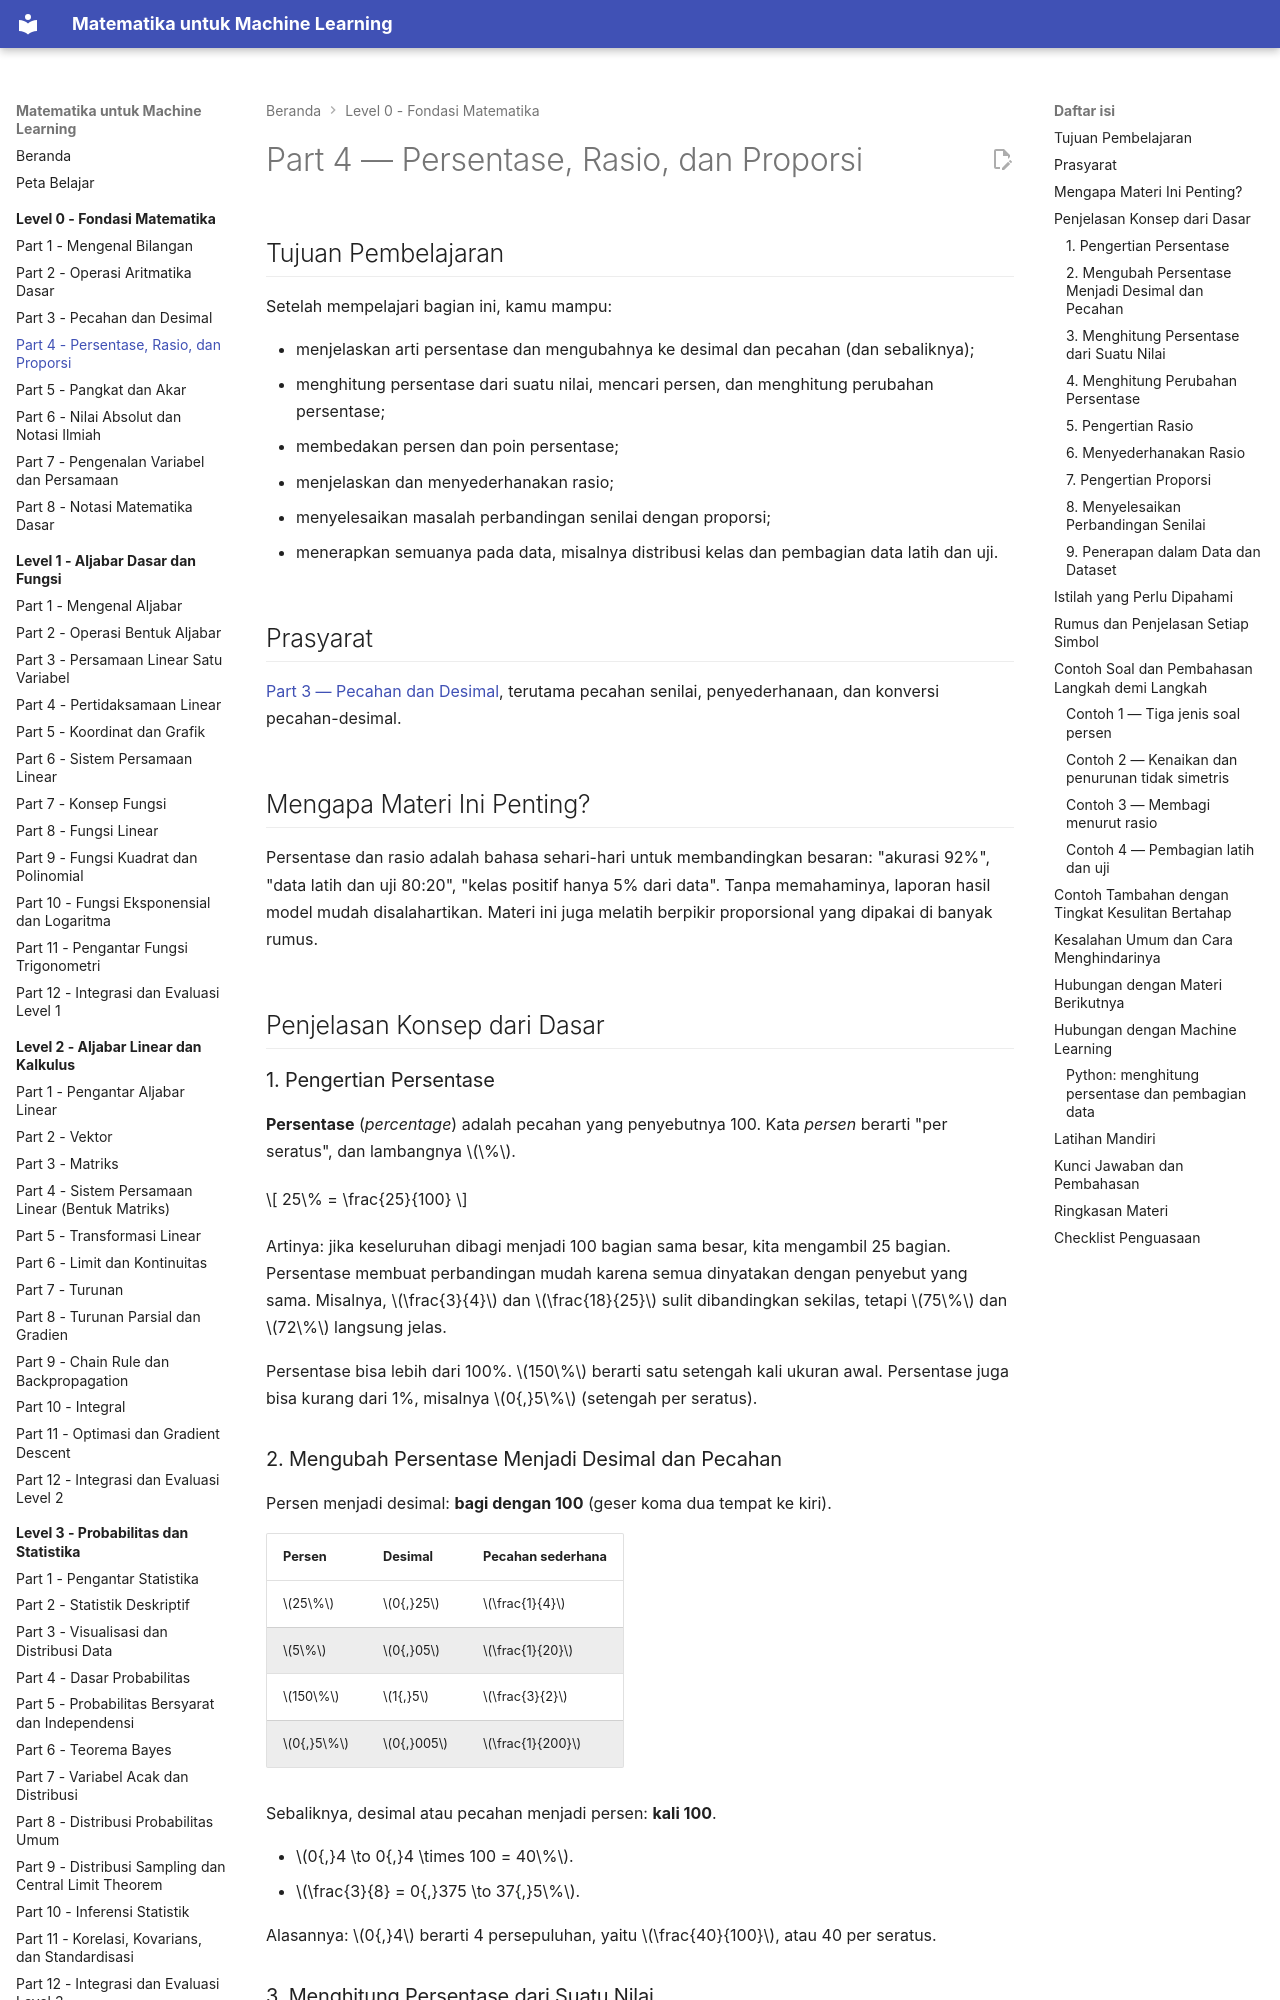

repository: TopekoX/matematika-machine-learning · page: level-0-fondasi-matematika/04-persentase-rasio-proporsi/index.html · generator: mkdocs

# Part 4 — Persentase, Rasio, dan Proporsi

## Tujuan Pembelajaran

Setelah mempelajari bagian ini, kamu mampu:

- menjelaskan arti persentase dan mengubahnya ke desimal dan pecahan (dan sebaliknya);
- menghitung persentase dari suatu nilai, mencari persen, dan menghitung perubahan persentase;
- membedakan persen dan poin persentase;
- menjelaskan dan menyederhanakan rasio;
- menyelesaikan masalah perbandingan senilai dengan proporsi;
- menerapkan semuanya pada data, misalnya distribusi kelas dan pembagian data latih dan uji.

## Prasyarat

[Part 3 — Pecahan dan Desimal](03-pecahan-dan-desimal.md), terutama pecahan senilai, penyederhanaan, dan konversi pecahan-desimal.

## Mengapa Materi Ini Penting?

Persentase dan rasio adalah bahasa sehari-hari untuk membandingkan besaran: "akurasi 92%", "data latih dan uji 80:20", "kelas positif hanya 5% dari data". Tanpa memahaminya, laporan hasil model mudah disalahartikan. Materi ini juga melatih berpikir proporsional yang dipakai di banyak rumus.

## Penjelasan Konsep dari Dasar

### 1. Pengertian Persentase

**Persentase** (*percentage*) adalah pecahan yang penyebutnya 100. Kata *persen* berarti "per seratus", dan lambangnya $\%$.

$$
25\% = \frac{25}{100}
$$

Artinya: jika keseluruhan dibagi menjadi 100 bagian sama besar, kita mengambil 25 bagian. Persentase membuat perbandingan mudah karena semua dinyatakan dengan penyebut yang sama. Misalnya, $\frac{3}{4}$ dan $\frac{18}{25}$ sulit dibandingkan sekilas, tetapi $75\%$ dan $72\%$ langsung jelas.

Persentase bisa lebih dari 100%. $150\%$ berarti satu setengah kali ukuran awal. Persentase juga bisa kurang dari 1%, misalnya $0{,}5\%$ (setengah per seratus).

### 2. Mengubah Persentase Menjadi Desimal dan Pecahan

Persen menjadi desimal: **bagi dengan 100** (geser koma dua tempat ke kiri).

| Persen | Desimal | Pecahan sederhana |
|---|---|---|
| $25\%$ | $0{,}25$ | $\frac{1}{4}$ |
| $5\%$ | $0{,}05$ | $\frac{1}{20}$ |
| $150\%$ | $1{,}5$ | $\frac{3}{2}$ |
| $0{,}5\%$ | $0{,}005$ | $\frac{1}{200}$ |

Sebaliknya, desimal atau pecahan menjadi persen: **kali 100**.

- $0{,}4 \to 0{,}4 \times 100 = 40\%$.
- $\frac{3}{8} = 0{,}375 \to 37{,}5\%$.

Alasannya: $0{,}4$ berarti 4 persepuluhan, yaitu $\frac{40}{100}$, atau 40 per seratus.

### 3. Menghitung Persentase dari Suatu Nilai

Ada tiga pertanyaan yang sering muncul, dan semuanya memakai satu hubungan:

$$
\text{bagian} = \frac{p}{100} \times \text{keseluruhan}
$$

**Mencari bagian.** Berapa $15\%$ dari $240$? Ubah $15\%$ menjadi $0{,}15$, lalu $0{,}15 \times 240 = 36$.

**Mencari persen.** $18$ adalah berapa persen dari $60$? Bagi bagian dengan keseluruhan, lalu kali 100: $\frac{18}{60} = 0{,}3 = 30\%$.

**Mencari keseluruhan.** Jika $20\%$ dari suatu bilangan adalah $30$, berapa bilangannya? Bagian $= 0{,}2 \times$ keseluruhan, maka keseluruhan $= 30 \div 0{,}2 = 150$.
